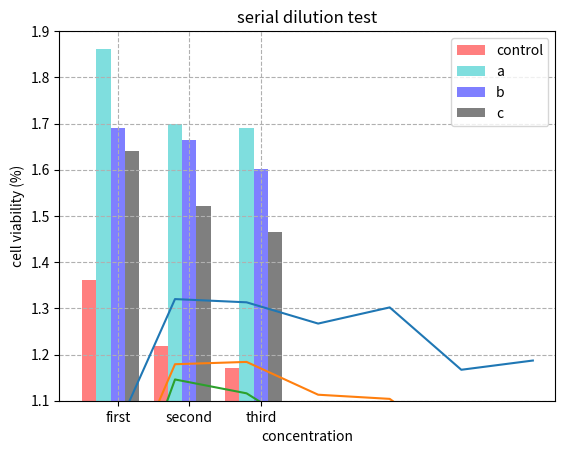

Generate this figure with matplotlib:
import matplotlib.pyplot as plt
import numpy as np
import seaborn as sns

times=['first','second','third']
control1=[1.362, 1.219, 1.171]
a=[1.861, 1.700, 1.691]
b=[1.690, 1.664, 1.601]
c=[1.641, 1.522, 1.466]
index=np.arange(len(times))

bar_width=0.2
alpha=0.5

abc1=plt.bar(index-bar_width,control1,width=bar_width,color='r',alpha=0.5,label='control')
abc2=plt.bar(index,a,width=bar_width,color='c',alpha=0.5,label='a')
abc3=plt.bar(index+bar_width,b,width=bar_width,color='b',alpha=0.5, label='b')
abc4=plt.bar(index+bar_width*2,c,width=bar_width,color='black',alpha=0.5,label='c')

#plt.figure(figsize=(10, 16))
#plt.plot(control1,a,b,c)
plt.xticks(index+bar_width,times)
plt.title('cytotoxicity test')
plt.ylabel('cell viability (%)')
plt.xlabel('times')
plt.ylim([1.10,1.900])
plt.legend()
plt.grid(True, axis='y',linestyle='--')
plt.show()

###
label=['control','100%','95%','90%','85%','80%','75%']
control2=[0.973, 0.820, 0.721]
d0=[1.320,1.179,1.146]
d1=[1.313,1.184,1.116]
d2=[1.267,1.113,1.019]
d3=[1.302,1.104,1.028]
d4=[1.167,0.993,0.942]
d5=[1.187,0.906,0.875]

first=[0.973,1.320,1.313,1.267,1.302,1.167,1.187]
second=[0.820,1.179,1.184,1.113,1.104,0.993,0.906]
third=[0.721,1.146,1.116,1.019,1.028,0.942,0.875]

plt.plot(label,first)
plt.plot(label,second)
plt.plot(label,third)
plt.title('serial dilution test')
plt.ylabel('cell viability (%)')
plt.xlabel('concentration')
plt.grid(True,linestyle='--')
plt.show()